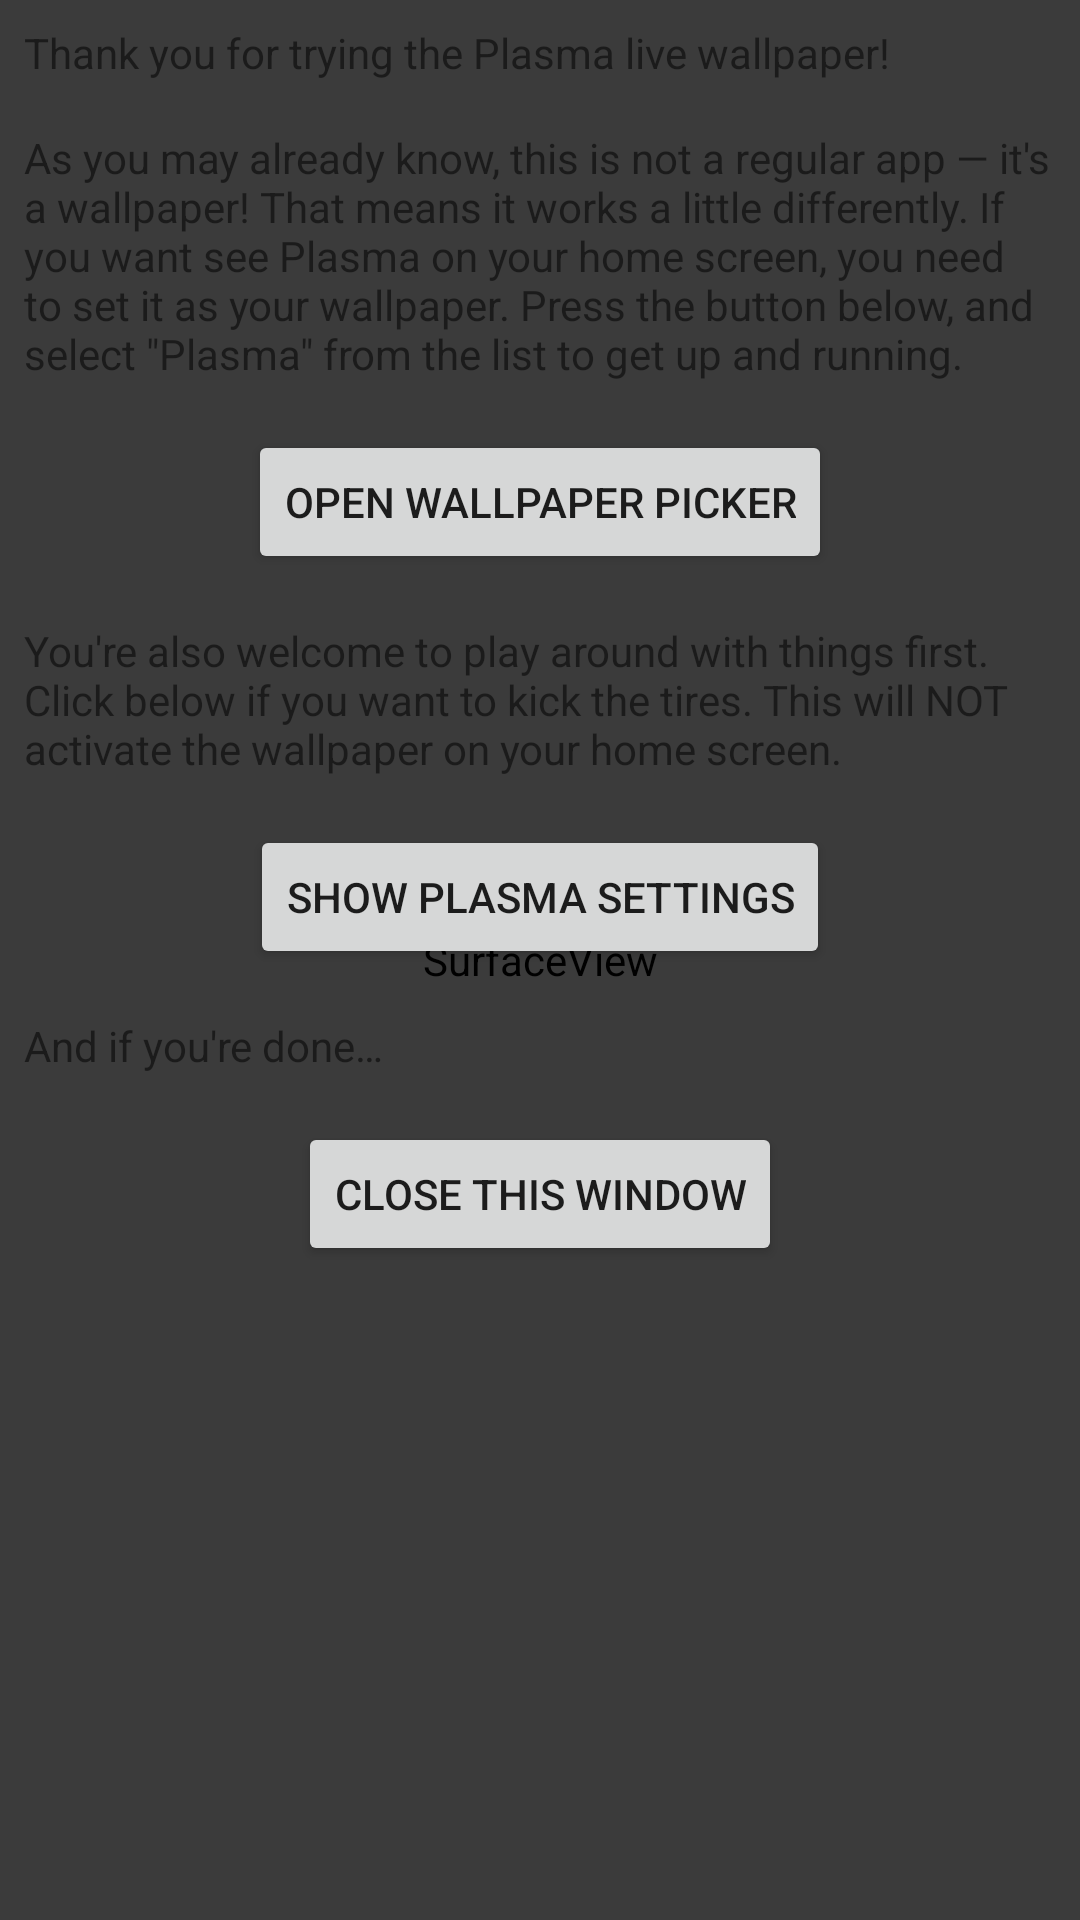

Layout XML and referenced resources for this Android screen:
<!-- AndroidManifest.xml: application theme AppTheme -->
<!-- res/layout/help.xml -->
<?xml version="1.0" encoding="utf-8"?>
<FrameLayout
    xmlns:android="http://schemas.android.com/apk/res/android"
    android:layout_width="fill_parent"
    android:layout_height="fill_parent" >

    <SurfaceView
        android:id="@+id/SurfaceView"
        android:layout_width="fill_parent"
        android:layout_height="fill_parent" />

    <ScrollView
        android:orientation="vertical"
        android:layout_width="fill_parent"
        android:layout_height="fill_parent"
        android:background="#88000000">

        <RelativeLayout
            android:layout_width="fill_parent"
            android:layout_height="wrap_content"
            android:padding="8dp">

            <TextView
                android:id="@+id/welcome"
                android:text="@string/help_welcome"
                android:layout_width="match_parent"
                android:layout_height="match_parent"
                android:layout_marginBottom="16dp"/>

            <TextView
                android:id="@+id/what_is"
                android:text="@string/help_what_is"
                android:layout_below="@id/welcome"
                android:layout_width="match_parent"
                android:layout_height="match_parent"
                android:layout_marginBottom="16dp"/>

            <Button
                android:id="@+id/OpenPickerButton"
                android:layout_below="@id/what_is"
                android:layout_width="wrap_content"
                android:layout_height="wrap_content"
                android:layout_centerHorizontal="true"
                android:text="@string/button_open_wallpaper_picker"
                android:layout_marginBottom="16dp"/>

            <TextView
                android:id="@+id/play_with_settings"
                android:text="@string/help_play_with_settings"
                android:layout_below="@id/OpenPickerButton"
                android:layout_width="match_parent"
                android:layout_height="match_parent"
                android:layout_marginBottom="16dp"/>

            <Button
                android:id="@+id/SettingsButton"
                android:layout_below="@id/play_with_settings"
                android:layout_width="wrap_content"
                android:layout_height="wrap_content"
                android:layout_centerHorizontal="true"
                android:text="@string/button_open_settings"
                android:layout_marginBottom="16dp"/>

            <TextView
                android:id="@+id/close_window"
                android:text="@string/help_close_window"
                android:layout_below="@id/SettingsButton"
                android:layout_width="match_parent"
                android:layout_height="match_parent"
                android:layout_marginBottom="16dp"/>

            <Button
                android:id="@+id/CloseButton"
                android:layout_below="@id/close_window"
                android:layout_width="wrap_content"
                android:layout_height="wrap_content"
                android:layout_centerHorizontal="true"
                android:text="@string/button_close_window"/>

        </RelativeLayout>
    </ScrollView>

</FrameLayout>
<!-- resources referenced by this layout -->
<resources>
  <string name="button_close_window">close this window</string>
  <string name="button_open_settings">show Plasma settings</string>
  <string name="button_open_wallpaper_picker">open wallpaper picker</string>
  <string name="help_close_window">And if you\'re done…</string>
  <string name="help_play_with_settings">You\'re also welcome to play around with things first. Click below if you want to kick the tires. This will NOT activate the wallpaper on your home screen.</string>
  <string name="help_welcome">Thank you for trying the Plasma live wallpaper!</string>
  <string name="help_what_is">As you may already know, this is not a regular app — it\'s a wallpaper! That means it works a little differently. If you want see Plasma on your home screen, you need to set it as your wallpaper. Press the button below, and select \"Plasma\" from the list to get up and running.</string>
  <style name="AppTheme" parent="Theme.AppCompat.Light.DarkActionBar">
          
          <item name="colorPrimary">@color/colorPrimary</item>
          <item name="colorPrimaryDark">@color/colorPrimaryDark</item>
          <item name="colorAccent">@color/colorAccent</item>
      </style>
  <!-- not gathered from this repository: default colours our renderer supplied (Android Studio template values) -->
  <color name="colorPrimary">#FF6200EE</color>
  <color name="colorPrimaryDark">#FF3700B3</color>
  <color name="colorAccent">#FF03DAC5</color>
</resources>
